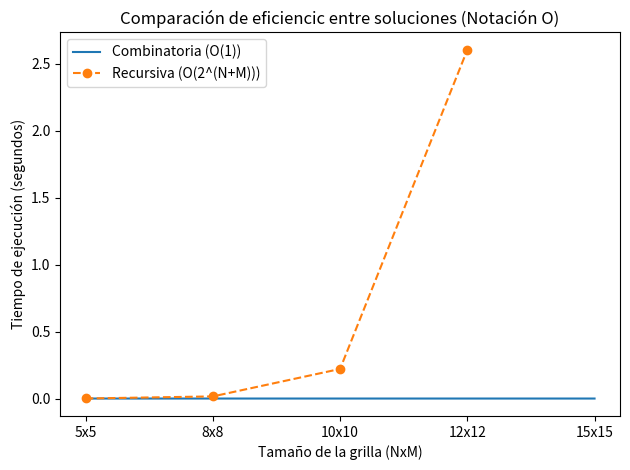

Write Python code to recreate this figure.
import math
import time
import matplotlib.pyplot as plt

#A MODO DE ACLARACION: EN LA PRIMERA PARTE DE ESTE CODIGO SE IMPLEMENTAN SOLUCIONES FUNCIONALES PERO NO TAN EFICIENTES (COMO SE PRETENDÍA EN LA TAREA)
#LUEGO, COMO COMENTO EN EL CODIGO, IMPLEMENTO UNA SOLUCION CON LA CLASE DINAMICA Y EL DECORADOR. 

class CaminosPCB:

    def __init__(self, n, m):
        self.n = n
        self.m = m

    def contar_caminos_combinatoria(self):
    
        #calculamos el número de caminos usando combinatoria pues organizamos la manera en que distribuimos n-1 pasos en vertical y m-1 pasos en horizontal
        return math.comb(self.n + self.m - 2, self.n - 1)
    
    def contar_caminos_recursivo(self, i=0, j=0):

        #Si llegamos a la esquina inferior derehca, hemos encontrado un camino retornando "1" como camino encontrado
        if i == self.n - 1 and j == self.m - 1:
            return 1
        
        #si estamos fuera de los límites de la grilla, simplemente retornamos 0 para seguir con la recursión
        if i >= self.n or j >= self.m:
            return 0
        
        #Moverse hacia abajo o hacia la derecha
        return self.contar_caminos_recursivo(i + 1, j) + self.contar_caminos_recursivo(i, j + 1)
    
    def medir_tiempo_combinatoria(self):

        #Definimos localmente tiempo final y tiempo inicial y a través de .time() calculamos el tiempo del algoritmo (resta de tiempo final con el inicial)
        tiempo_inicial = time.perf_counter()
        resultado = self.contar_caminos_combinatoria()
        tiempo_final = time.perf_counter()
        tiempo_ejecucion = tiempo_final - tiempo_inicial
        return resultado, tiempo_ejecucion
    
    def medir_tiempo_recursivo(self):

        tiempo_inicial = time.perf_counter()
        resultado = self.contar_caminos_recursivo()
        tiempo_final = time.perf_counter()
        tiempo_ejecucion = tiempo_final - tiempo_inicial
        return resultado, tiempo_ejecucion

#Leyendo las instrucciones 2, 3, y 4, entendemos que programar metodos dentro de las clases para medir tiempo, claramente no es una manera 
#eficiente de conseguir lo pedido. Por lo que, considerando lo pedido en el punto 4, se implementa el sgte decorador:

#decorador para medir y almacenar el tiempo de ejecución
def medir_tiempo_y_almacenar(func):
    def wrapper(self, *args, **kwargs):
        tiempo_inicial = time.perf_counter()
        resultado = func(self, *args, **kwargs)
        tiempo_final = time.perf_counter()
        tiempo_ejecucion = tiempo_final - tiempo_inicial
        self.tiempos[func.__name__] = tiempo_ejecucion
        return resultado
    return wrapper

#Usando la misma clase que al inicio, realizaremos las modificaciones para agregar el método dinámico: 

class CaminosPCB:

    def __init__(self, n, m):
        self.n = n
        self.m = m

        #Creamos un diccionario para almacenar los tiempos
        self.tiempos = {}  

    @medir_tiempo_y_almacenar
    def contar_caminos_combinatoria(self):
        return math.comb(self.n + self.m - 2, self.n - 1)

    @medir_tiempo_y_almacenar
    def contar_caminos_recursivo(self, i=0, j=0):
        if i == self.n - 1 and j == self.m - 1:
            return 1
        if i >= self.n or j >= self.m:
            return 0
        return self.contar_caminos_recursivo(i + 1, j) + self.contar_caminos_recursivo(i, j + 1)

#Implementamos el método dinámico para recibir o el metodo combinatoria o recursivo. En caso de haber más soluciones, este metodo igualmente deberia funcionar
    def calcular_caminos(self, metodo='combinatoria'):
        if metodo == 'combinatoria':
            return self.contar_caminos_combinatoria()
        elif metodo == 'recursivo':
            return self.contar_caminos_recursivo()
        else:
            raise ValueError("Método no válido. Use 'combinatoria' o 'recursivo'.")

#implementamos un metodo para medir tiempo
    def imprimir_tiempos(self):
        for metodo, tiempo in self.tiempos.items():
            print(f"Tiempo de ejecución de {metodo}: {tiempo:.6f} segundos (con decorador)")


    #Creamos un metodo para graficar desempeño
    def tiempo_algoritmos(self, n_valores):
        #creamos lista para almacenar tiempos
        combinatoria_tiempos = []
        recursivo_tiempos = []

        for n, m in n_valores:
            self.n = n
            self.m = m
            #calculamos tiempo de la solucion combinatoria 
            self.calcular_caminos('combinatoria')
            combinatoria_tiempos.append(self.tiempos['contar_caminos_combinatoria'])

            #calculamos el tiempo de la solucion recursiva solo hasta 12x12 (le puse 16x16 y tardó mucho así que fui probando hacia abajo y hasta el 12x12 me parece que tiene tiempo
            #de ejecución razonable)
            if n <= 12 and m <= 12:
                self.calcular_caminos('recursivo')
                recursivo_tiempos.append(self.tiempos['contar_caminos_recursivo'])
            else:
                recursivo_tiempos.append(None)  

        #graficamos el desempeño
        #Ademas, consideramos que N y M aumentan por igual el tiempo de ejecución del algoritmo por lo que en notación Big(O) se tiene que n = N+M
        n_labels = [f"{n}x{m}" for n, m in n_valores]
        plt.plot(n_labels, combinatoria_tiempos, label='Combinatoria (O(1))')
        plt.plot(n_labels, recursivo_tiempos, label='Recursiva (O(2^(N+M)))', linestyle='--', marker='o')
        plt.xlabel('Tamaño de la grilla (NxM)')
        plt.ylabel('Tiempo de ejecución (segundos)')
        plt.title('Comparación de eficiencic entre soluciones (Notación O)')
        plt.legend()
        plt.tight_layout()
        plt.show()

    #creamos un metodo para imprimir resultados y tiempos (con decorador)
    def imprimir_resultados_y_tiempos(self):
        caminos_comb = self.calcular_caminos('combinatoria')
        print(f"Solución Combinatoria: {caminos_comb} (con metodo dinámico)")
        
        caminos_rec = self.calcular_caminos('recursivo')
        print(f"Solución Recursiva: {caminos_rec} (con metodo dinámico)")
        
        # Imprimir tiempos calculados con el decorador
        self.imprimir_tiempos()

#pruebas:

#consideramos el objeto con una cuadrícula 9x12
pcb = CaminosPCB(9, 12)

# Imprimir resultados y tiempos
pcb.imprimir_resultados_y_tiempos()

#Prueba con los tamaños definidos para el gráfico
n_valores = [(5, 5), (8, 8), (10, 10), (12, 12), (15, 15)]
pcb.tiempo_algoritmos(n_valores)

# Guardar en formato SVG
plt.savefig('grafico_t1progra.svg', format='svg')





